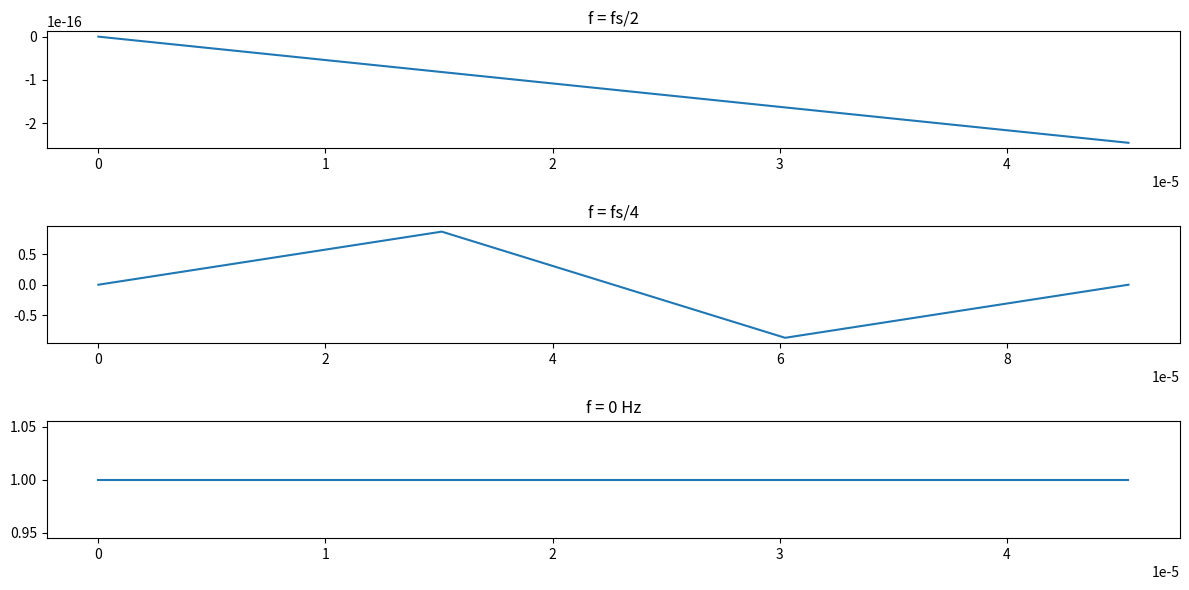

This figure's Python source:
import numpy as np
import matplotlib.pyplot as plt

fs = 44100
# Folosinm rata de esantionare standard pentru sunet audio CD

# A)   f = 1/T =>  T = 1/f
T_a = 1 / (fs / 2)

# B)
T_b = 1 / (fs / 4)

# C)
# f = 0hz, deoarece T_c este infinita. Semnalul nu se schimba

time_axis_a = np.linspace(0, T_a, int(fs * T_a))

time_axis_b = np.linspace(0, T_b, int(fs * T_b))

y_axis_a = np.sin(2 * np.pi * (fs / 2) * time_axis_a)
y_axis_b = np.sin(2 * np.pi * (fs / 4) * time_axis_b)

y_axis_c = np.ones_like(time_axis_a)

plt.figure(figsize=(12, 6))

plt.subplot(311)
plt.plot(time_axis_a, y_axis_a)
plt.title("f = fs/2")

plt.subplot(312)
plt.plot(time_axis_b, y_axis_b)
plt.title("f = fs/4")

plt.subplot(313)
plt.plot(time_axis_a, y_axis_c)
plt.title("f = 0 Hz")

plt.tight_layout()
plt.show()


# Observam ca ptr f = fs/2 semnalul are o frecventa de jum de frecventa de esantionare, deci are un ciclu complet in fiecare secunda.

# Pentru f = fs/4 are frecventa cat un sfert din frecventa de esantionare, are un ciclu complet la 4 secunde, deci se aude mai incet putin ca si cel de sus
# pentru f = 0 hz, este constant, nu are variatii in timp deci nu se aude nimic